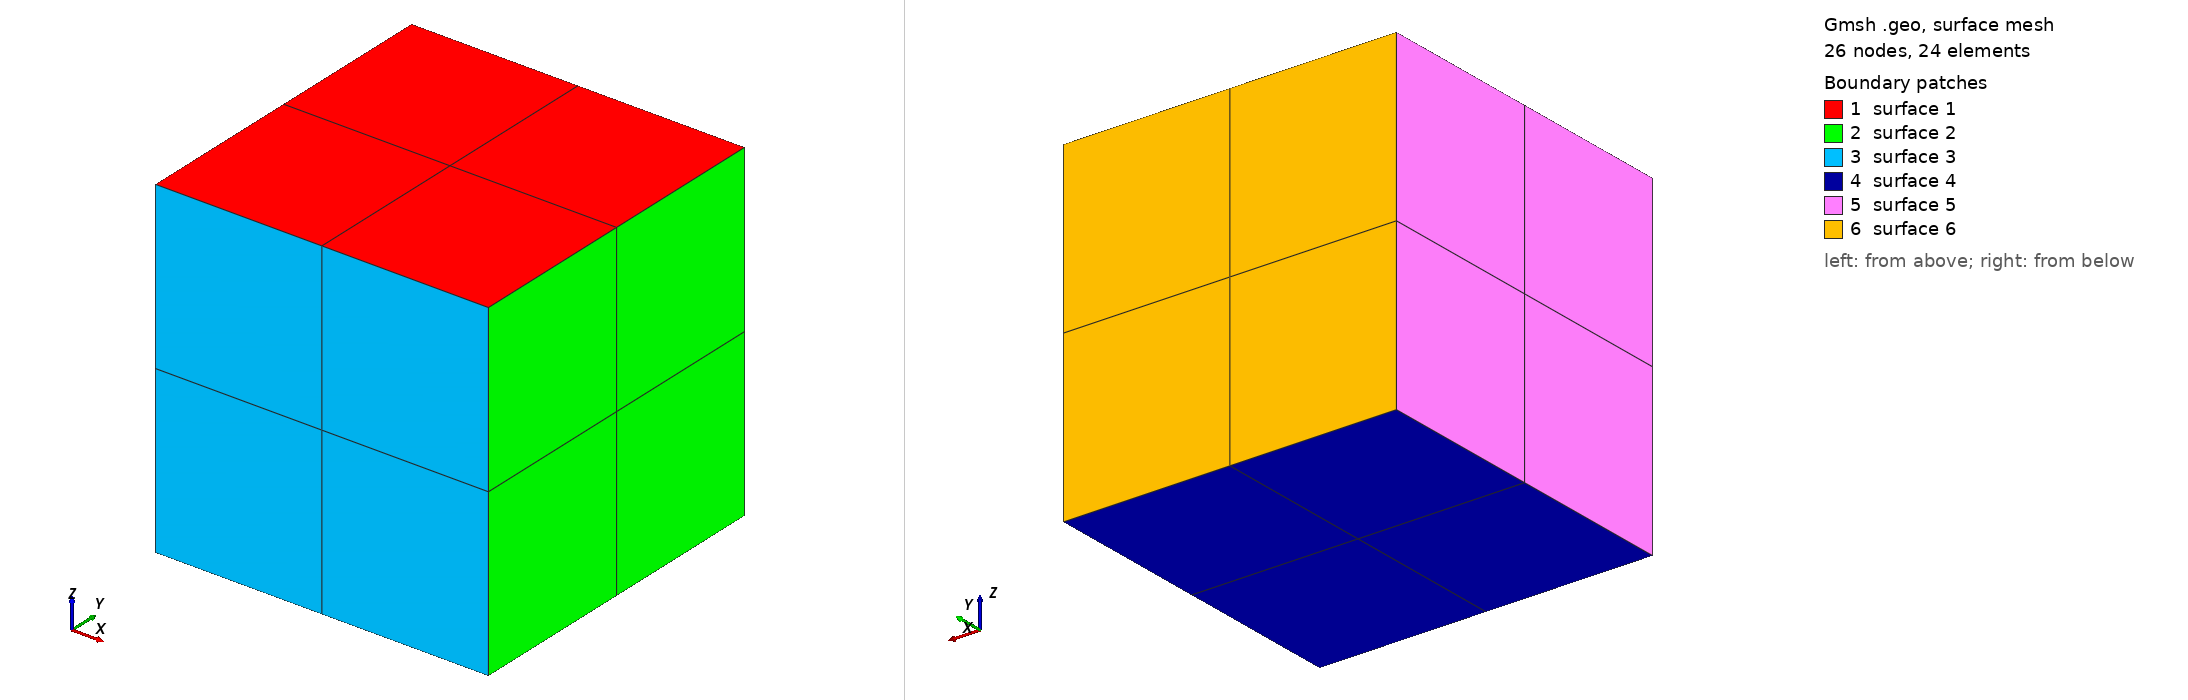

Gmsh geometry script, surface-meshed: 26 nodes, 24 surface elements. Boundary patches (legend numbers): 1 surface 1, 2 surface 2, 3 surface 3, 4 surface 4, 5 surface 5, 6 surface 6. Left view from above one corner, right view from below the opposite corner. The script declares no physical surfaces, so the legend lists its geometric surfaces. The drawing asked Gmsh for element sizes between 1% and 20% of the model's largest extent; the script's own settings can give other sizes.

=== test.geo (drawn) ===
//
//+
Point(1) = {0, 0, 0, 1.0};
//+
Point(2) = {0, 0, 1, 1.0};
//+
Point(3) = {0, 1, 0, 1.0};
//+
Point(4) = {0, 1, 1, 1.0};
//+
Point(5) = {1, 0, 0, 1.0};
//+
Point(6) = {1, 0, 1, 1.0};
//+
Point(7) = {1, 1, 0, 1.0};
//+
Point(8) = {1, 1, 1, 1.0};
//+
Line(1) = {2, 6};
//+
Line(2) = {1, 5};
//+
Line(3) = {4, 8};
//+
Line(4) = {3, 7};
//+
Line(5) = {6, 8};
//+
Line(6) = {5, 7};
//+
Line(7) = {1, 3};
//+
Line(8) = {2, 4};
//+
Line(9) = {1, 2};
//+
Line(10) = {5, 6};
//+
Line(11) = {7, 8};
//+
Line(12) = {3, 4};
//+
Curve Loop(1) = {1, 5, -3, -8};
//+
Plane Surface(1) = {1};
//+
Curve Loop(2) = {10, 5, -11, -6};
//+
Plane Surface(2) = {2};
//+
Curve Loop(3) = {1, -10, -2, 9};
//+
Plane Surface(3) = {3};
//+
Curve Loop(4) = {2, 6, -4, -7};
//+
Plane Surface(4) = {4};
//+
Curve Loop(5) = {9, 8, -12, -7};
//+
Plane Surface(5) = {5};
//+
Curve Loop(6) = {3, -11, -4, 12};
//+
Plane Surface(6) = {6};
//+
Transfinite Curve {8, 5, 6, 7, 1, 2, 10, 9, 12, 11, 3, 4} = 3 Using Progression 1;
//+
Transfinite Surface {1};
//+
Transfinite Surface {2};
//+
Transfinite Surface {4};
//+
Transfinite Surface {5};
//+
Transfinite Surface {3};
//+
Transfinite Surface {6};
//+
Surface Loop(1) = {4, 3, 1, 2, 6, 5};
//+
Volume(1) = {1};
//+
Transfinite Volume{1};
//+
Recombine Surface {1, 2, 4, 5, 6, 3};
